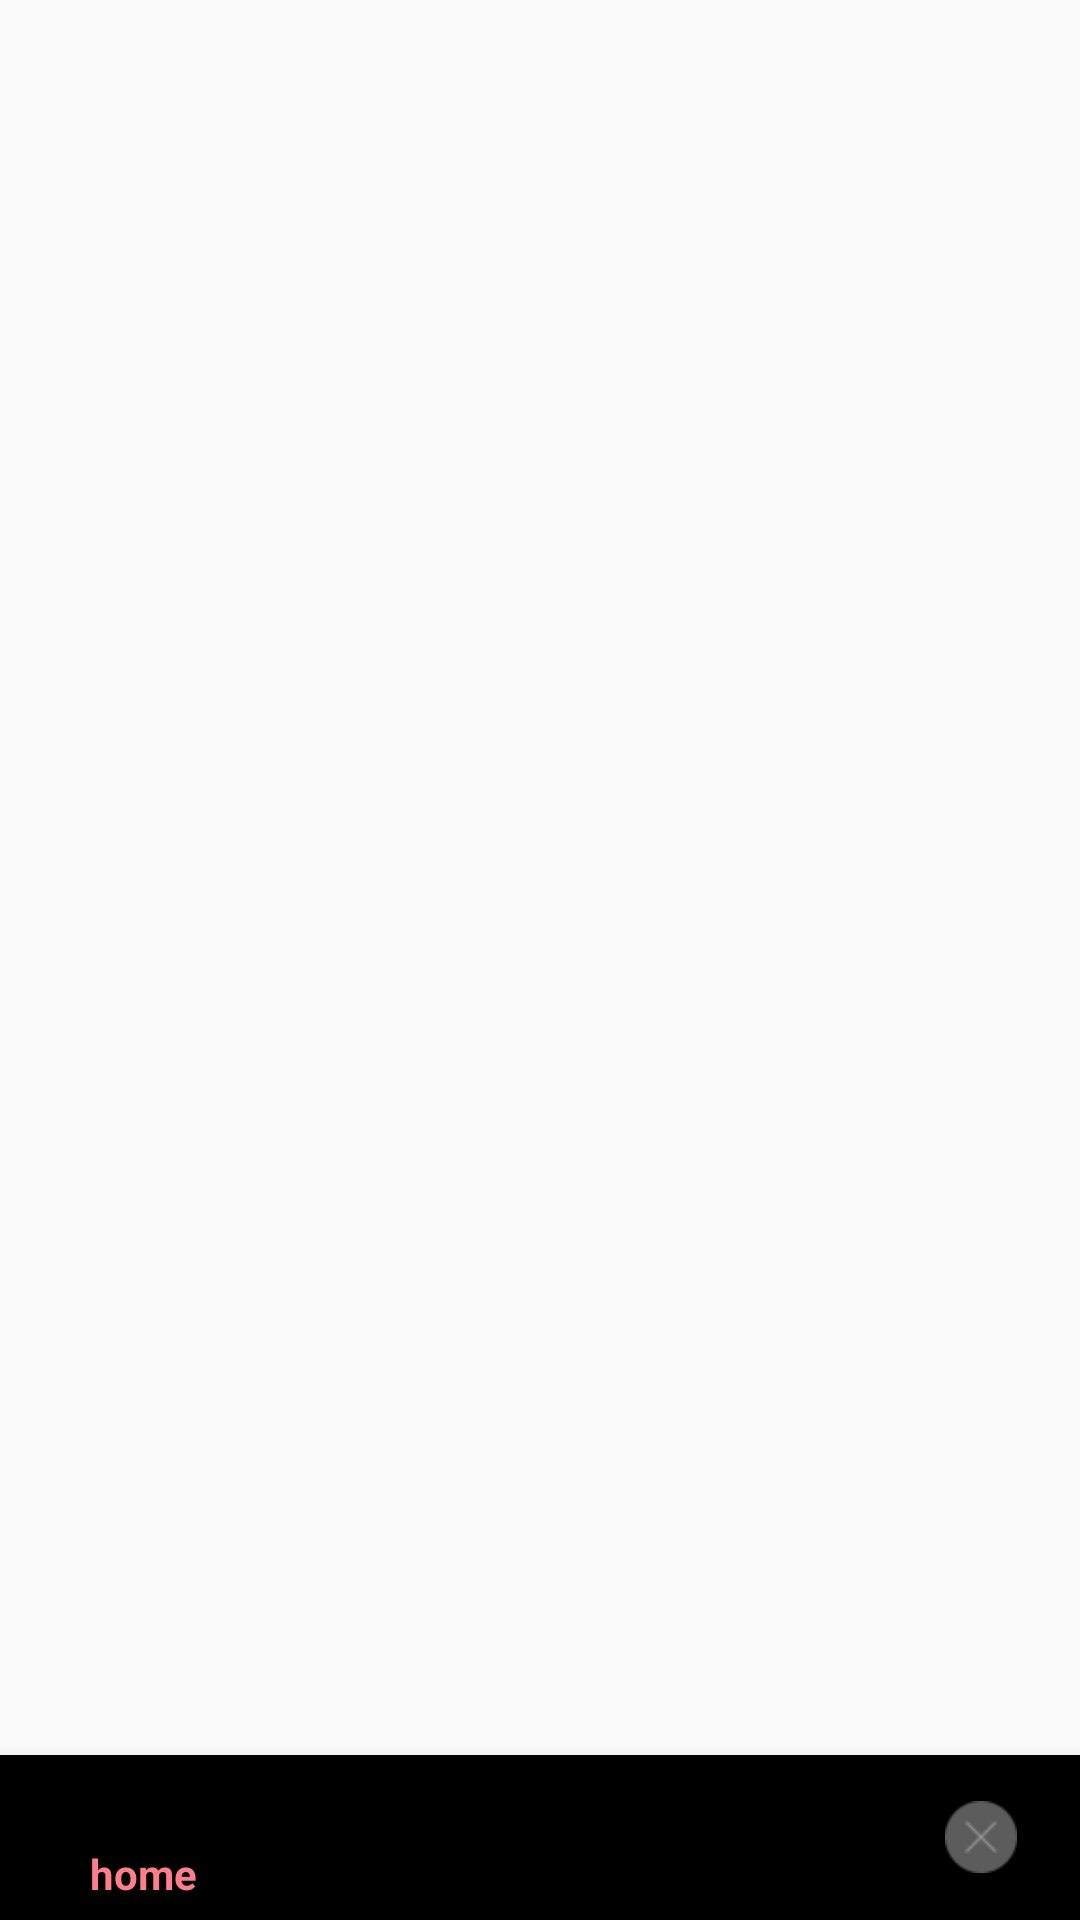

Android layout source for this screen:
<!-- AndroidManifest.xml: activity theme Theme.AppCompat.DayNight -->
<!-- res/layout/activity_main.xml -->
<?xml version="1.0" encoding="utf-8"?>
<RelativeLayout xmlns:android="http://schemas.android.com/apk/res/android"
    xmlns:app="http://schemas.android.com/apk/res-auto"
    xmlns:tools="http://schemas.android.com/tools"
    android:id="@+id/entry_view"
    android:layout_width="match_parent"
    android:layout_height="match_parent"
    tools:context="up.mash.gourmet_mash_up.activity.MainActivity">

    <android.support.v4.view.ViewPager
        android:id="@+id/view_pager"
        android:layout_width="match_parent"
        android:layout_height="match_parent"
        android:layout_above="@id/bottom_navigation" />

    <android.support.design.widget.BottomNavigationView
        android:id="@+id/bottom_navigation"
        android:layout_width="match_parent"
        android:layout_height="55dp"
        android:layout_alignParentBottom = "true"
        app:itemIconTint="@drawable/bottom_nav_colors"
        app:itemTextColor="@drawable/bottom_nav_colors"
        app:menu="@menu/bottom_items"
        />
</RelativeLayout>
<!-- resources referenced by this layout -->
<resources>
  <!-- drawable bottom_nav_colors (drawable) -->
  <?xml version="1.0" encoding="utf-8"?>
  <selector xmlns:android="http://schemas.android.com/apk/res/android">
      <item android:color="@color/pink" android:state_checked="true" />
      <item android:color="@color/gray_2" />
  </selector>
  <color name="pink">#ff7e8c</color>
  <color name="gray_2">#999999</color>
</resources>
